The GitHub repository Sarhuman/Echoes-of-Aethel-v2 contains a labelled image folder "docs" with 5 categories: assets, wolf, wolf local fur, wolf polish, wolf surface. Examples follow, each with its label.

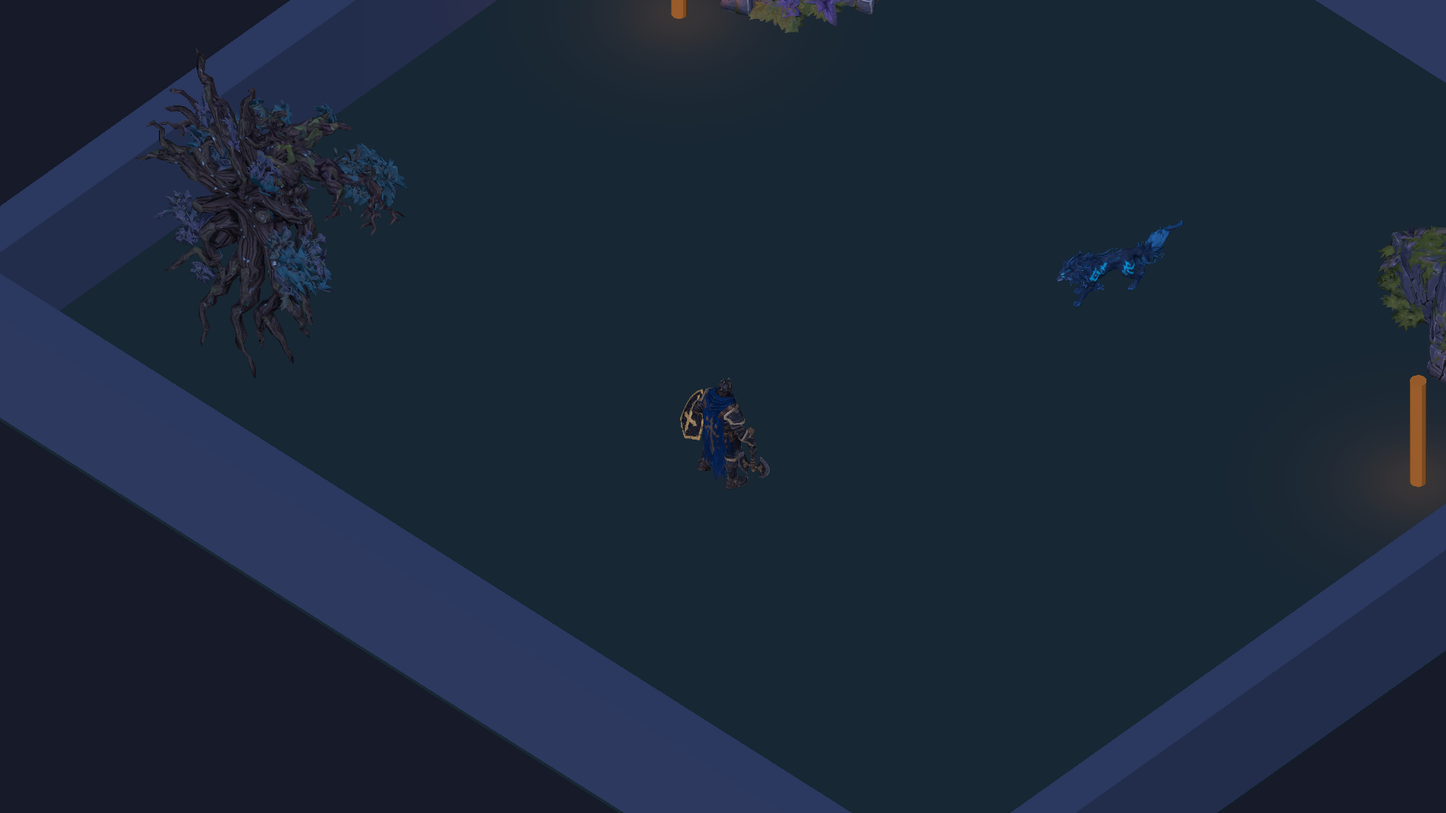
Label: assets

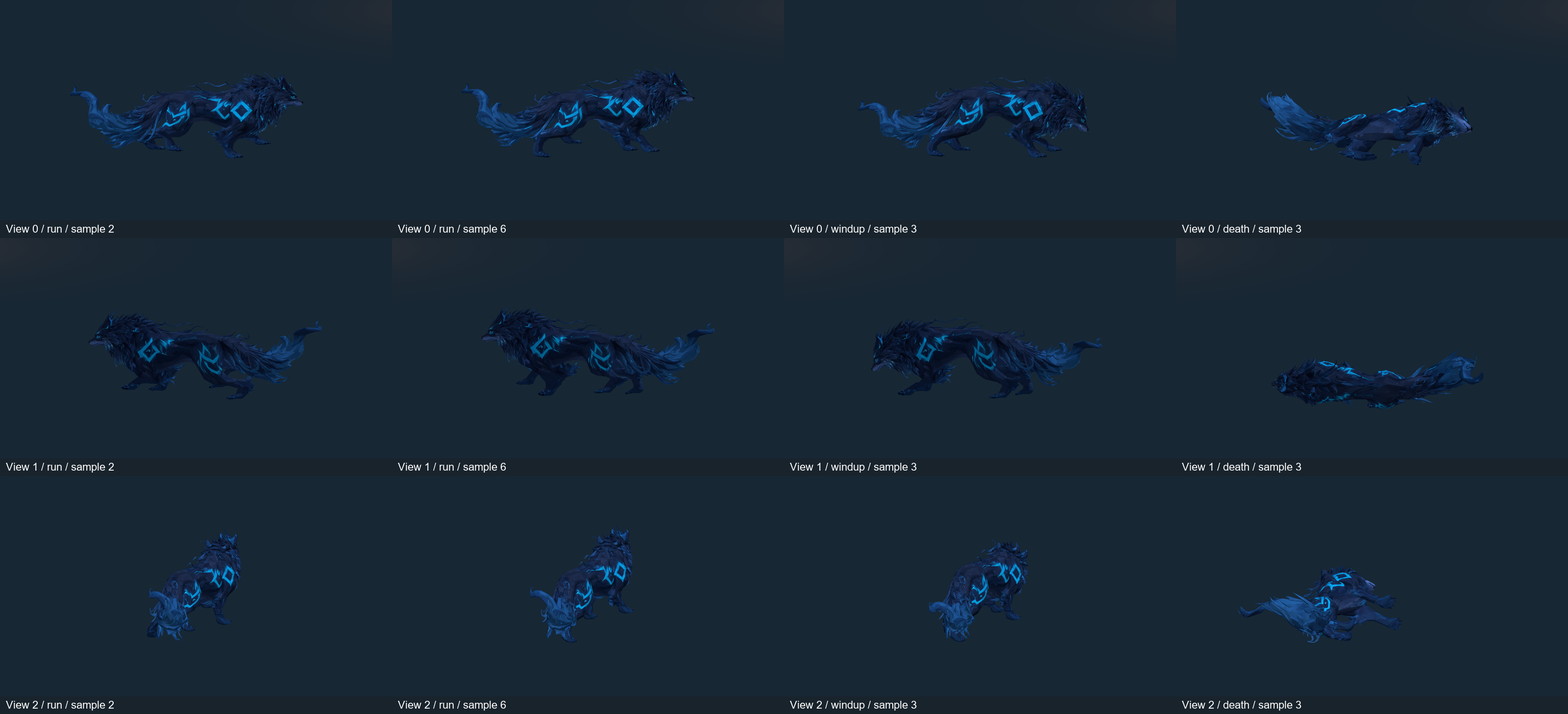
Label: wolf surface

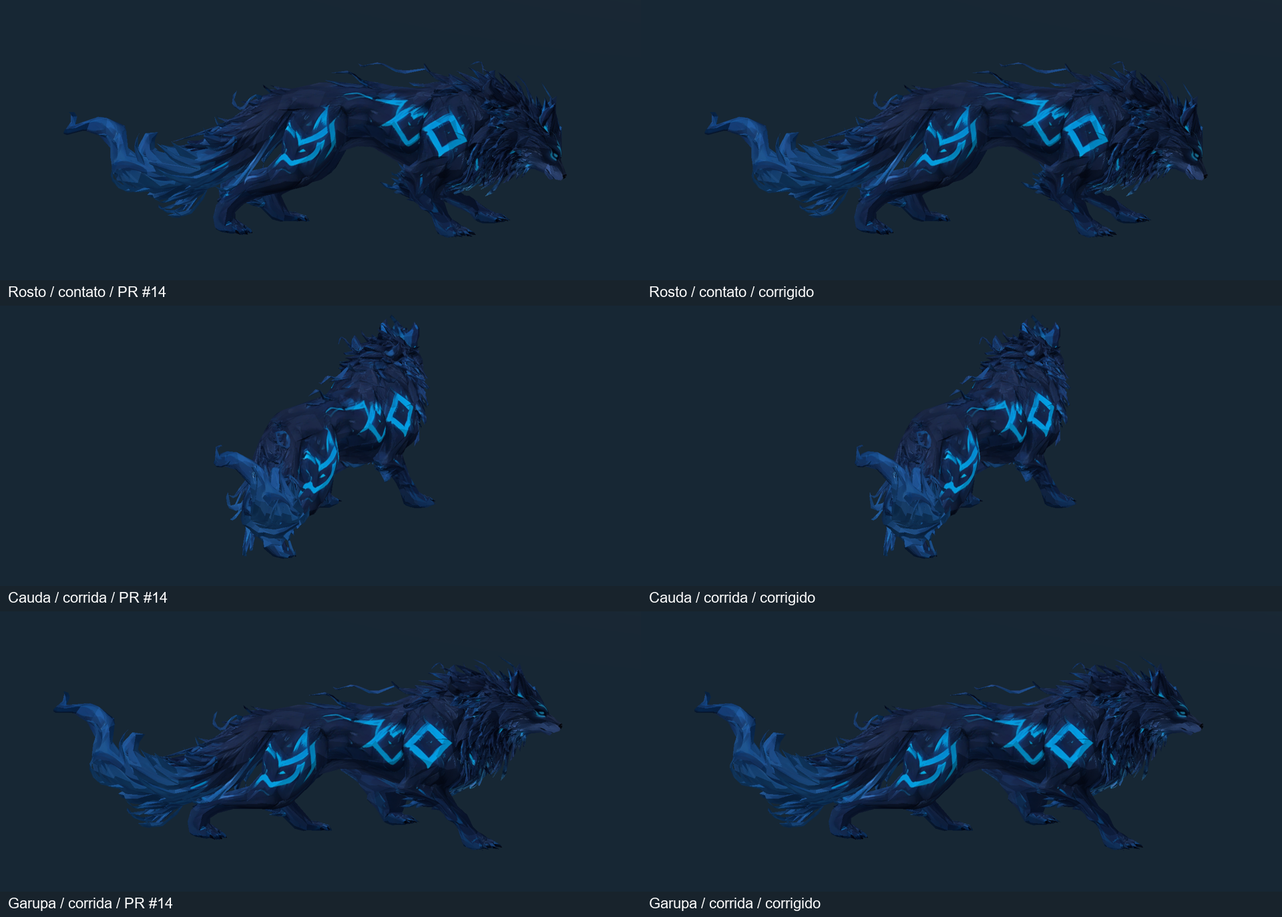
Label: wolf local fur

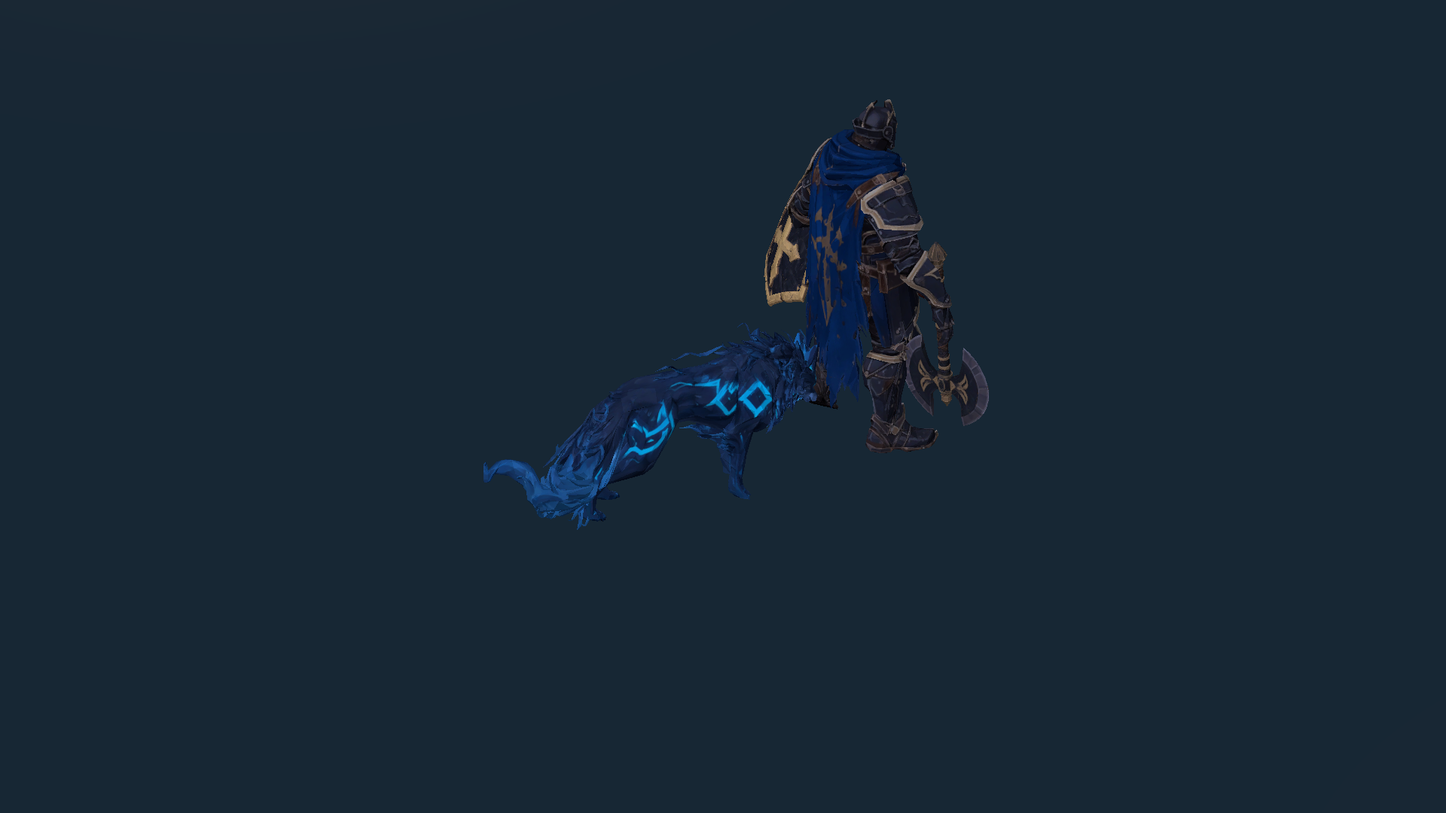
Label: wolf

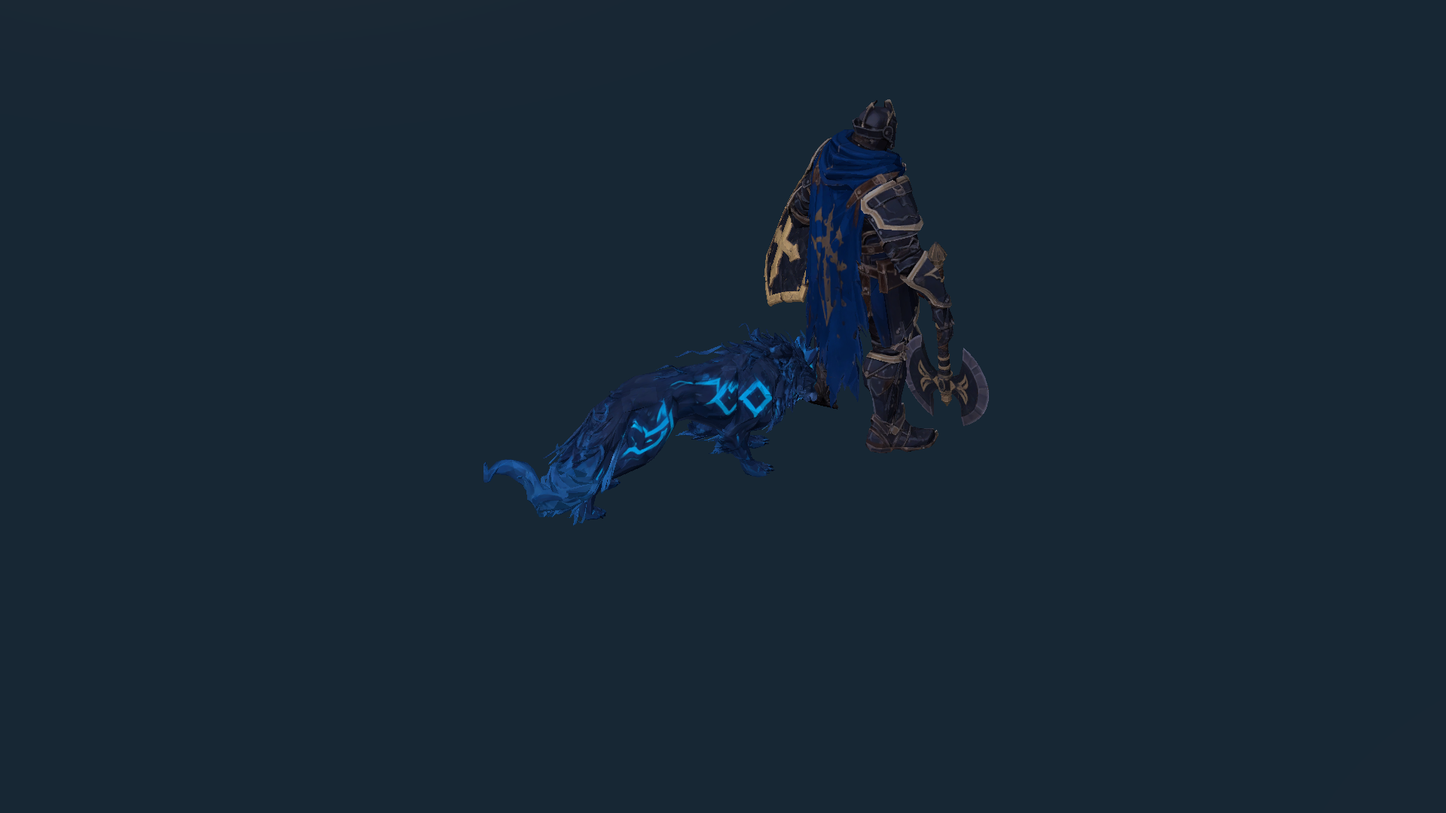
Label: wolf polish

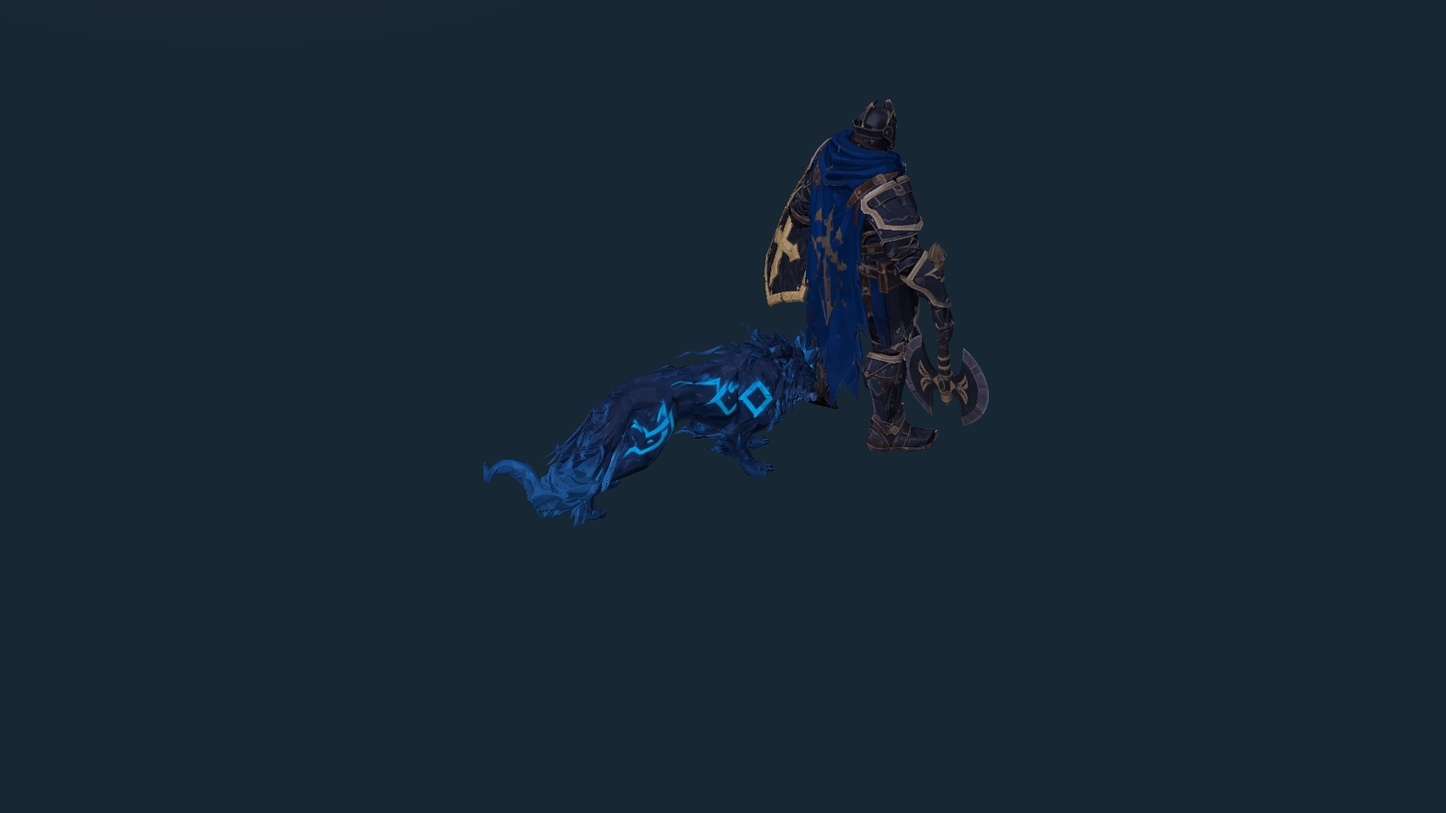
Label: wolf surface
